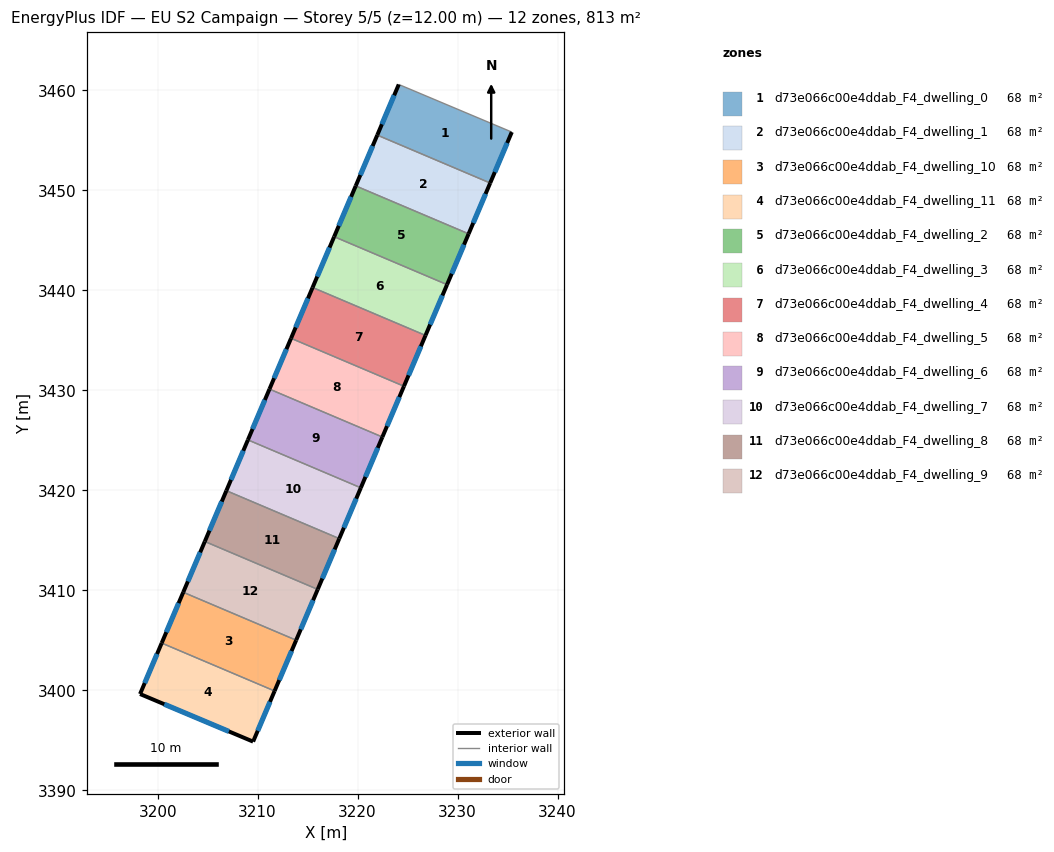
=== STOREY PLAN SPEC (per zone: floor XY polygon, exterior-wall plan segments, windows/doors) ===
zone 1: d73e066c00e4ddab_F4_dwelling_0  (67.7 m²)
  floor: (3235.42, 3455.84) (3233.26, 3450.74) (3221.97, 3455.54) (3224.12, 3460.60)
  exterior wall: (3224.12, 3460.60) – (3221.97, 3455.54)  [5.5 m]
    window: (3223.66, 3459.52) – (3222.43, 3456.62)  [5.4 m²]
  exterior wall: (3233.26, 3450.74) – (3235.42, 3455.84)  [5.5 m]
    window: (3233.73, 3451.83) – (3234.96, 3454.75)  [5.4 m²]
  interior walls: 2
zone 2: d73e066c00e4ddab_F4_dwelling_1  (67.7 m²)
  floor: (3233.26, 3450.74) (3231.11, 3445.66) (3219.81, 3450.45) (3221.97, 3455.54)
  exterior wall: (3231.11, 3445.66) – (3233.26, 3450.74)  [5.5 m]
    window: (3231.57, 3446.75) – (3232.80, 3449.65)  [5.4 m²]
  exterior wall: (3221.97, 3455.54) – (3219.81, 3450.45)  [5.5 m]
    window: (3221.51, 3454.45) – (3220.27, 3451.54)  [5.4 m²]
  interior walls: 2
zone 3: d73e066c00e4ddab_F4_dwelling_10  (67.7 m²)
  floor: (3213.86, 3405.02) (3211.70, 3399.94) (3200.41, 3404.73) (3202.56, 3409.81)
  exterior wall: (3211.70, 3399.94) – (3213.86, 3405.02)  [5.5 m]
    window: (3212.16, 3401.03) – (3213.39, 3403.93)  [5.4 m²]
  exterior wall: (3202.56, 3409.81) – (3200.41, 3404.73)  [5.5 m]
    window: (3202.10, 3408.72) – (3200.87, 3405.82)  [5.4 m²]
  interior walls: 2
zone 4: d73e066c00e4ddab_F4_dwelling_11  (67.7 m²)
  floor: (3211.70, 3399.94) (3209.55, 3394.87) (3198.24, 3399.63) (3200.41, 3404.73)
  exterior wall: (3209.55, 3394.87) – (3211.70, 3399.94)  [5.5 m]
    window: (3210.01, 3395.96) – (3211.24, 3398.85)  [5.4 m²]
  exterior wall: (3198.24, 3399.63) – (3209.55, 3394.87)  [12.3 m]
    window: (3200.66, 3398.61) – (3207.13, 3395.89)  [12.0 m²]
  exterior wall: (3200.41, 3404.73) – (3198.24, 3399.63)  [5.5 m]
    window: (3199.94, 3403.64) – (3198.71, 3400.72)  [5.4 m²]
  interior walls: 1
zone 5: d73e066c00e4ddab_F4_dwelling_2  (67.7 m²)
  floor: (3231.11, 3445.66) (3228.95, 3440.58) (3217.66, 3445.37) (3219.81, 3450.45)
  exterior wall: (3228.95, 3440.58) – (3231.11, 3445.66)  [5.5 m]
    window: (3229.41, 3441.67) – (3230.64, 3444.57)  [5.4 m²]
  exterior wall: (3219.81, 3450.45) – (3217.66, 3445.37)  [5.5 m]
    window: (3219.35, 3449.37) – (3218.12, 3446.46)  [5.4 m²]
  interior walls: 2
zone 6: d73e066c00e4ddab_F4_dwelling_3  (67.7 m²)
  floor: (3228.95, 3440.58) (3226.79, 3435.50) (3215.50, 3440.29) (3217.66, 3445.37)
  exterior wall: (3226.79, 3435.50) – (3228.95, 3440.58)  [5.5 m]
    window: (3227.25, 3436.59) – (3228.49, 3439.49)  [5.4 m²]
  exterior wall: (3217.66, 3445.37) – (3215.50, 3440.29)  [5.5 m]
    window: (3217.19, 3444.29) – (3215.96, 3441.38)  [5.4 m²]
  interior walls: 2
zone 7: d73e066c00e4ddab_F4_dwelling_4  (67.7 m²)
  floor: (3226.79, 3435.50) (3224.64, 3430.42) (3213.34, 3435.21) (3215.50, 3440.29)
  exterior wall: (3224.64, 3430.42) – (3226.79, 3435.50)  [5.5 m]
    window: (3225.10, 3431.51) – (3226.33, 3434.41)  [5.4 m²]
  exterior wall: (3215.50, 3440.29) – (3213.34, 3435.21)  [5.5 m]
    window: (3215.04, 3439.20) – (3213.81, 3436.30)  [5.4 m²]
  interior walls: 2
zone 8: d73e066c00e4ddab_F4_dwelling_5  (67.7 m²)
  floor: (3224.64, 3430.42) (3222.48, 3425.34) (3211.19, 3430.13) (3213.34, 3435.21)
  exterior wall: (3222.48, 3425.34) – (3224.64, 3430.42)  [5.5 m]
    window: (3222.94, 3426.43) – (3224.17, 3429.33)  [5.4 m²]
  exterior wall: (3213.34, 3435.21) – (3211.19, 3430.13)  [5.5 m]
    window: (3212.88, 3434.12) – (3211.65, 3431.22)  [5.4 m²]
  interior walls: 2
zone 9: d73e066c00e4ddab_F4_dwelling_6  (67.7 m²)
  floor: (3222.48, 3425.34) (3220.32, 3420.26) (3209.03, 3425.05) (3211.19, 3430.13)
  exterior wall: (3220.32, 3420.26) – (3222.48, 3425.34)  [5.5 m]
    window: (3220.79, 3421.35) – (3222.02, 3424.25)  [5.4 m²]
  exterior wall: (3211.19, 3430.13) – (3209.03, 3425.05)  [5.5 m]
    window: (3210.73, 3429.04) – (3209.49, 3426.14)  [5.4 m²]
  interior walls: 2
zone 10: d73e066c00e4ddab_F4_dwelling_7  (67.7 m²)
  floor: (3220.32, 3420.26) (3218.17, 3415.18) (3206.88, 3419.97) (3209.03, 3425.05)
  exterior wall: (3218.17, 3415.18) – (3220.32, 3420.26)  [5.5 m]
    window: (3218.63, 3416.27) – (3219.86, 3419.17)  [5.4 m²]
  exterior wall: (3209.03, 3425.05) – (3206.88, 3419.97)  [5.5 m]
    window: (3208.57, 3423.96) – (3207.34, 3421.06)  [5.4 m²]
  interior walls: 2
zone 11: d73e066c00e4ddab_F4_dwelling_8  (67.7 m²)
  floor: (3218.17, 3415.18) (3216.01, 3410.10) (3204.72, 3414.89) (3206.88, 3419.97)
  exterior wall: (3216.01, 3410.10) – (3218.17, 3415.18)  [5.5 m]
    window: (3216.47, 3411.19) – (3217.71, 3414.09)  [5.4 m²]
  exterior wall: (3206.88, 3419.97) – (3204.72, 3414.89)  [5.5 m]
    window: (3206.41, 3418.88) – (3205.18, 3415.98)  [5.4 m²]
  interior walls: 2
zone 12: d73e066c00e4ddab_F4_dwelling_9  (67.7 m²)
  floor: (3216.01, 3410.10) (3213.86, 3405.02) (3202.56, 3409.81) (3204.72, 3414.89)
  exterior wall: (3213.86, 3405.02) – (3216.01, 3410.10)  [5.5 m]
    window: (3214.32, 3406.11) – (3215.55, 3409.01)  [5.4 m²]
  exterior wall: (3204.72, 3414.89) – (3202.56, 3409.81)  [5.5 m]
    window: (3204.26, 3413.80) – (3203.02, 3410.90)  [5.4 m²]
  interior walls: 2

=== DERIVED (storey summary) ===
Building: EU S2 Campaign
Storey: 5 of 5  (floor level z = 12.00 m)
Storey gross floor area: 812.5 m²
Zones on this storey: 12
  - d73e066c00e4ddab_F4_dwelling_0: floor 67.7 m²; exterior wall 11.0 m (33.1 m²); 2 window(s) 10.8 m²; WWR 32.7%
  - d73e066c00e4ddab_F4_dwelling_1: floor 67.7 m²; exterior wall 11.0 m (33.1 m²); 2 window(s) 10.8 m²; WWR 32.7%
  - d73e066c00e4ddab_F4_dwelling_10: floor 67.7 m²; exterior wall 11.0 m (33.1 m²); 2 window(s) 10.8 m²; WWR 32.7%
  - d73e066c00e4ddab_F4_dwelling_11: floor 67.7 m²; exterior wall 23.3 m (69.9 m²); 3 window(s) 22.8 m²; WWR 32.7%
  - d73e066c00e4ddab_F4_dwelling_2: floor 67.7 m²; exterior wall 11.0 m (33.1 m²); 2 window(s) 10.8 m²; WWR 32.7%
  - d73e066c00e4ddab_F4_dwelling_3: floor 67.7 m²; exterior wall 11.0 m (33.1 m²); 2 window(s) 10.8 m²; WWR 32.7%
  - d73e066c00e4ddab_F4_dwelling_4: floor 67.7 m²; exterior wall 11.0 m (33.1 m²); 2 window(s) 10.8 m²; WWR 32.7%
  - d73e066c00e4ddab_F4_dwelling_5: floor 67.7 m²; exterior wall 11.0 m (33.1 m²); 2 window(s) 10.8 m²; WWR 32.7%
  - d73e066c00e4ddab_F4_dwelling_6: floor 67.7 m²; exterior wall 11.0 m (33.1 m²); 2 window(s) 10.8 m²; WWR 32.7%
  - d73e066c00e4ddab_F4_dwelling_7: floor 67.7 m²; exterior wall 11.0 m (33.1 m²); 2 window(s) 10.8 m²; WWR 32.7%
  - d73e066c00e4ddab_F4_dwelling_8: floor 67.7 m²; exterior wall 11.0 m (33.1 m²); 2 window(s) 10.8 m²; WWR 32.7%
  - d73e066c00e4ddab_F4_dwelling_9: floor 67.7 m²; exterior wall 11.0 m (33.1 m²); 2 window(s) 10.8 m²; WWR 32.7%
Zone adjacency (shared interzone walls):
  - d73e066c00e4ddab_F4_dwelling_0 ↔ d73e066c00e4ddab_F4_dwelling_1
  - d73e066c00e4ddab_F4_dwelling_1 ↔ d73e066c00e4ddab_F4_dwelling_2
  - d73e066c00e4ddab_F4_dwelling_10 ↔ d73e066c00e4ddab_F4_dwelling_11
  - d73e066c00e4ddab_F4_dwelling_10 ↔ d73e066c00e4ddab_F4_dwelling_9
  - d73e066c00e4ddab_F4_dwelling_2 ↔ d73e066c00e4ddab_F4_dwelling_3
  - d73e066c00e4ddab_F4_dwelling_3 ↔ d73e066c00e4ddab_F4_dwelling_4
  - d73e066c00e4ddab_F4_dwelling_4 ↔ d73e066c00e4ddab_F4_dwelling_5
  - d73e066c00e4ddab_F4_dwelling_5 ↔ d73e066c00e4ddab_F4_dwelling_6
  - d73e066c00e4ddab_F4_dwelling_6 ↔ d73e066c00e4ddab_F4_dwelling_7
  - d73e066c00e4ddab_F4_dwelling_7 ↔ d73e066c00e4ddab_F4_dwelling_8
  - d73e066c00e4ddab_F4_dwelling_8 ↔ d73e066c00e4ddab_F4_dwelling_9